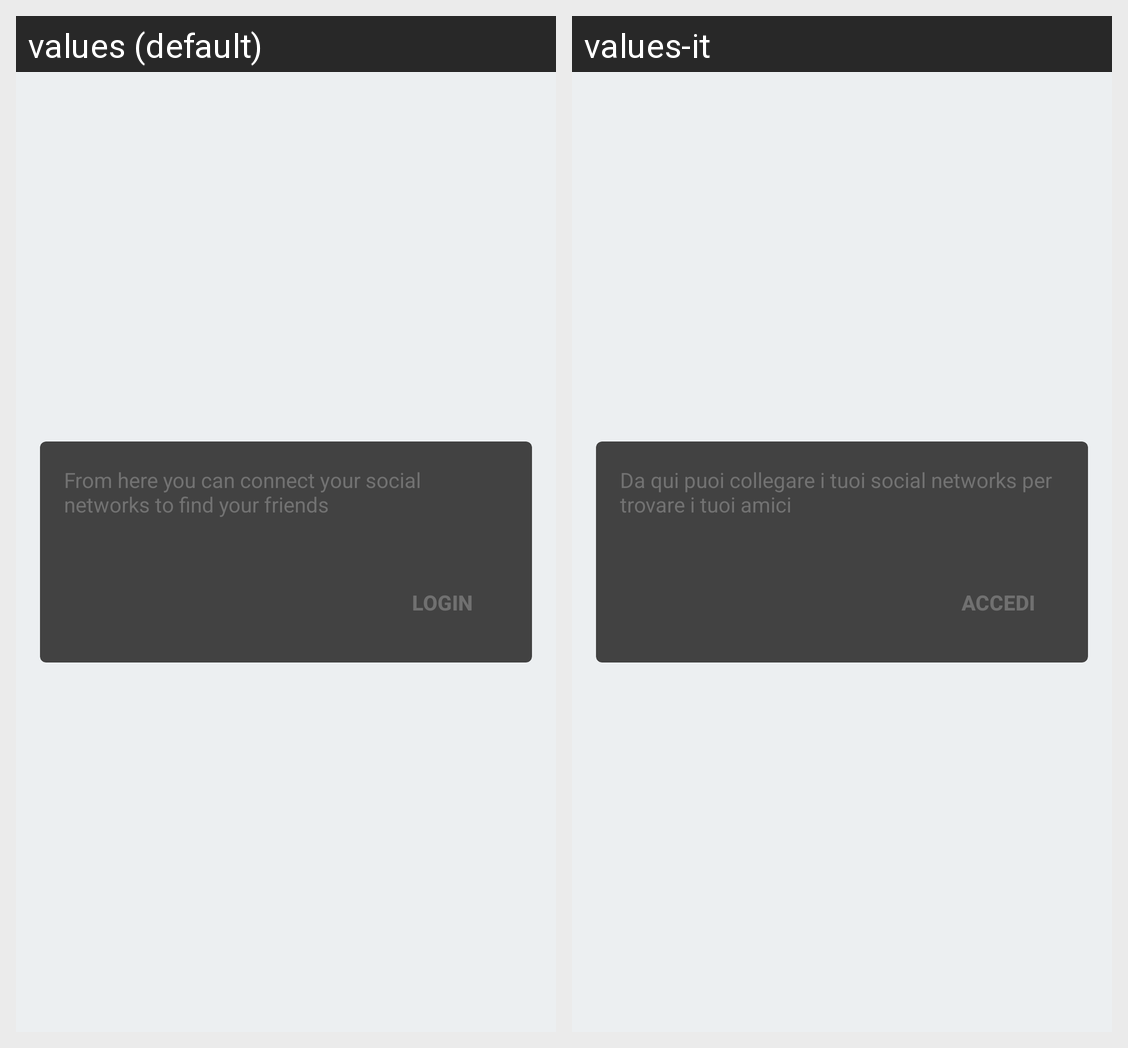

Here is an Android app screen in its default locale and in the app's own translations. Write out the translated-string differences for the strings that appear on this screen.
Android screen res/layout/fragment_social_intro.xml rendered under 2 locales, left to right: values (default), values-it. Device: Nexus 5 (rendered at 1080×1920; each locale shown at half size, 540×960, under a caption strip naming it); theme AppThemeMaterial.
Strings drawn on this screen, with the default value and each locale's value (text and hints the layout hard-codes, and strings that could not be matched under every locale, appear in the picture but are not listed):

social_intro
  values: From here you can connect your social networks to find your friends
  values-it: Da qui puoi collegare i tuoi social networks per trovare i tuoi amici

social_intro_button
  values: LOGIN
  values-it: ACCEDI
